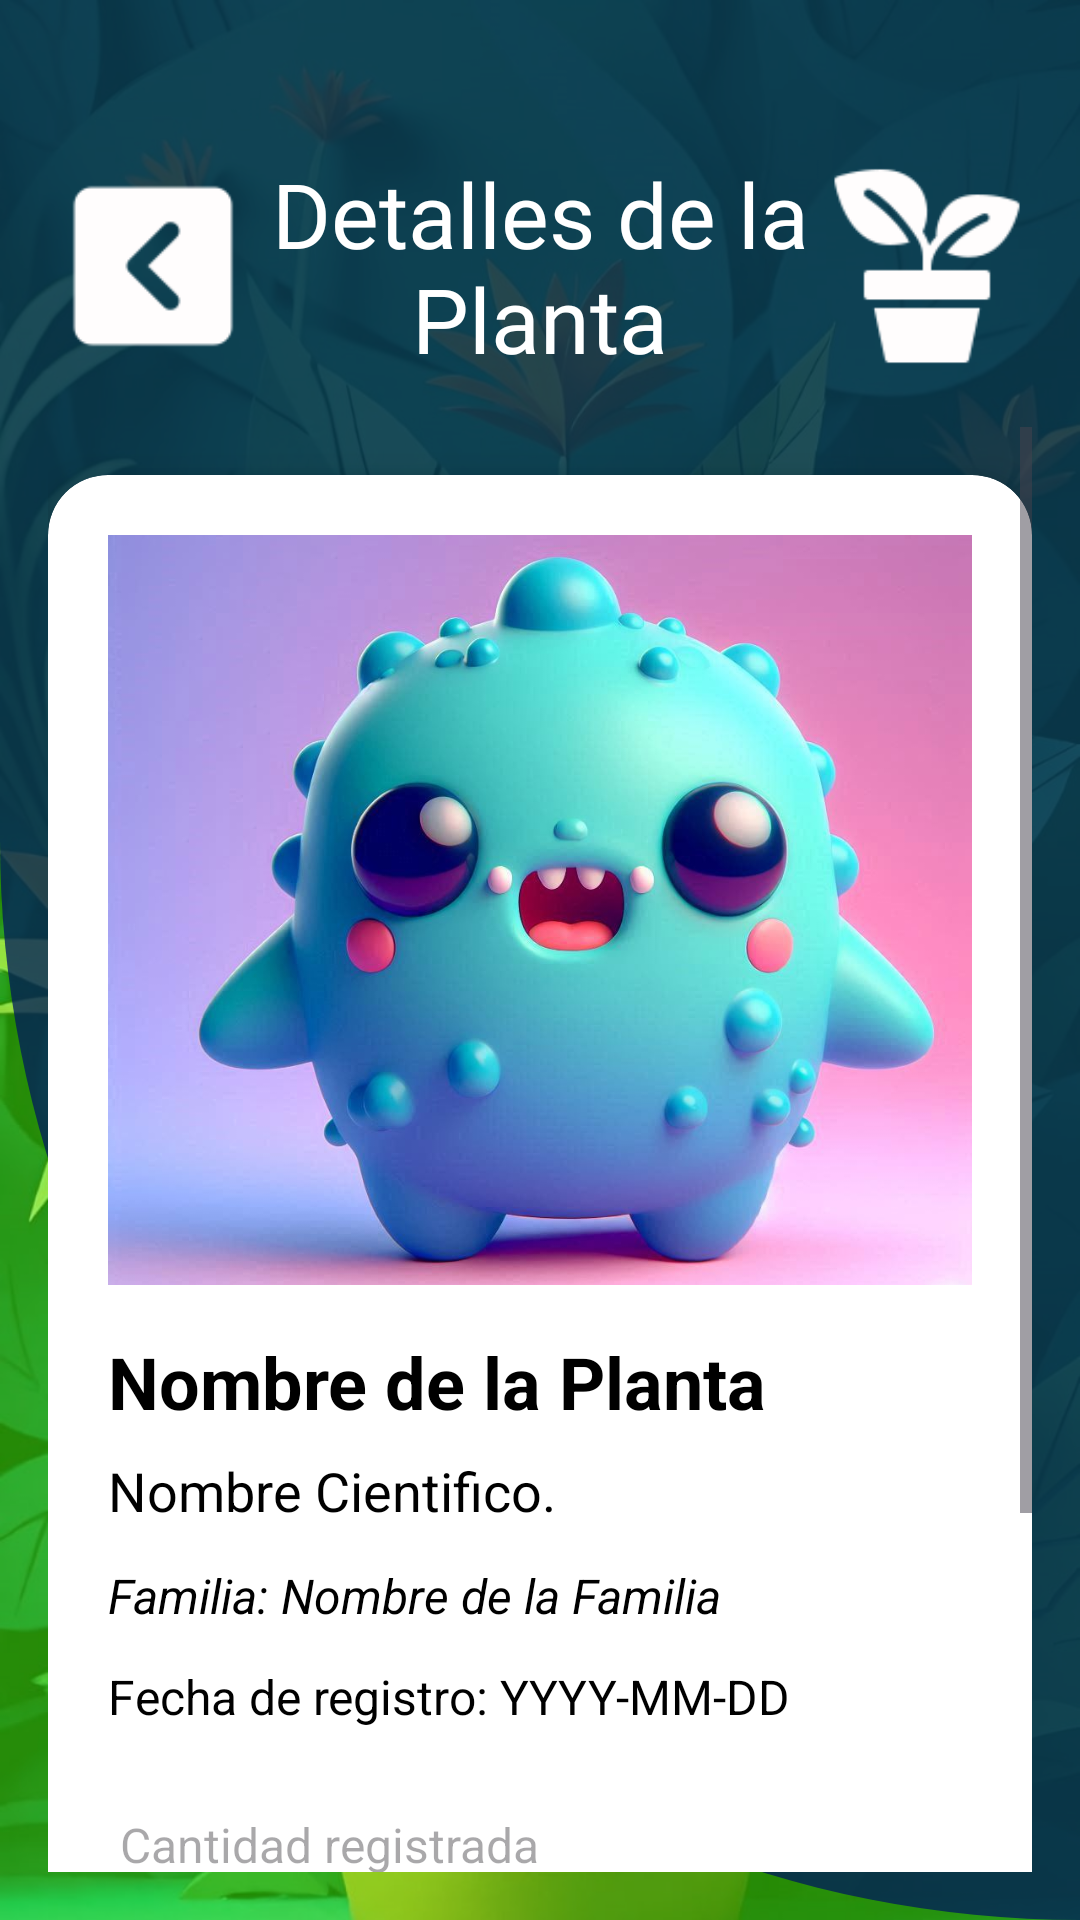

Android layout source for this screen:
<!-- AndroidManifest.xml: application theme Theme.GrowPlant -->
<!-- res/layout/activity_detalles_planta.xml -->
<?xml version="1.0" encoding="utf-8"?>
<LinearLayout
    xmlns:android="http://schemas.android.com/apk/res/android"
    xmlns:app="http://schemas.android.com/apk/res-auto"
    android:layout_width="match_parent"
    android:layout_height="match_parent"
    android:background="@drawable/backgroud4"
    android:orientation="vertical"
    android:padding="16dp"
    >

    
    <LinearLayout
        android:layout_width="match_parent"
        android:layout_height="wrap_content"
        android:orientation="horizontal"
        android:gravity="center_vertical"
        android:layout_marginTop="35dp">

        <ImageButton
            android:id="@+id/regresar"
            android:layout_width="70dp"
            android:layout_height="70dp"
            android:background="@android:color/transparent"
            android:contentDescription="Salir de la app"
            android:scaleType="fitCenter"
            android:src="@drawable/regresar" />

        <TextView
            android:id="@+id/titulo"
            android:layout_width="0dp"
            android:layout_weight="1"
            android:layout_height="wrap_content"
            android:text="Detalles de la Planta"
            android:textColor="@color/white"
            android:textSize="30sp"
            android:fontFamily="@font/creatodisplaybold"
            android:gravity="center" />

        <ImageView
            android:layout_width="70dp"
            android:layout_height="70dp"
            android:src="@drawable/maceta_icon" />
    </LinearLayout>

    <ScrollView
        android:layout_width="match_parent"
        android:layout_height="match_parent"
        android:layout_marginTop="16dp">

        <LinearLayout
            android:layout_width="match_parent"
            android:layout_height="wrap_content"
            android:orientation="vertical">

            
            <androidx.cardview.widget.CardView
                android:layout_width="match_parent"
                android:layout_height="wrap_content"
                android:layout_marginTop="16dp"
                app:cardBackgroundColor="@color/white"
                app:cardCornerRadius="20dp"
                app:cardElevation="8dp">

                <androidx.constraintlayout.widget.ConstraintLayout
                    android:layout_width="match_parent"
                    android:layout_height="wrap_content"
                    android:padding="20dp">

                    
                    <ImageView
                        android:id="@+id/iv_planta"
                        android:layout_width="match_parent"
                        android:layout_height="250dp"
                        android:scaleType="centerCrop"
                        android:src="@drawable/fotoperfilpordefecto"
                        app:layout_constraintTop_toTopOf="parent"
                        app:layout_constraintStart_toStartOf="parent"
                        app:layout_constraintEnd_toEndOf="parent" />

                    
                    
                    <TextView
                        android:id="@+id/tv_name_comun"
                        android:layout_width="0dp"
                        android:layout_height="wrap_content"
                        android:text="Nombre de la Planta"
                        android:textColor="@color/black"
                        android:textSize="24sp"
                        android:textStyle="bold"
                        app:layout_constraintTop_toBottomOf="@id/iv_planta"
                        app:layout_constraintStart_toStartOf="parent"
                        app:layout_constraintEnd_toEndOf="parent"
                        android:layout_marginTop="16dp" />

                    
                    <TextView
                        android:id="@+id/tv_name_cientifico"
                        android:layout_width="0dp"
                        android:layout_height="wrap_content"
                        android:text="Nombre Cientifico."
                        android:textColor="@color/black"
                        android:textSize="18sp"
                        android:layout_marginTop="8dp"
                        app:layout_constraintTop_toBottomOf="@+id/tv_name_comun"
                        app:layout_constraintStart_toStartOf="parent"
                        app:layout_constraintEnd_toEndOf="parent" />

                    
                    <TextView
                        android:id="@+id/tv_family_detail"
                        android:layout_width="0dp"
                        android:layout_height="wrap_content"
                        android:text="Familia: Nombre de la Familia"
                        android:textColor="@color/black"
                        android:textSize="16sp"
                        android:textStyle="italic"
                        android:layout_marginTop="12dp"
                        app:layout_constraintTop_toBottomOf="@+id/tv_name_cientifico"
                        app:layout_constraintStart_toStartOf="parent"
                        app:layout_constraintEnd_toEndOf="parent" />

                    
                    <TextView
                        android:id="@+id/tv_date_detail"
                        android:layout_width="0dp"
                        android:layout_height="wrap_content"
                        android:text="Fecha de registro: YYYY-MM-DD"
                        android:textColor="@color/black"
                        android:textSize="16sp"
                        android:layout_marginTop="12dp"
                        app:layout_constraintTop_toBottomOf="@id/tv_family_detail"
                        app:layout_constraintStart_toStartOf="parent"
                        app:layout_constraintEnd_toEndOf="parent" />

                    
                    <EditText
                        android:id="@+id/et_quantity_detail"
                        android:layout_width="match_parent"
                        android:layout_height="50dp"
                        android:hint="Cantidad registrada"
                        android:textColor="@color/black"
                        android:textSize="16sp"
                        android:layout_marginTop="12dp"
                        android:enabled="false"
                        app:layout_constraintTop_toBottomOf="@id/tv_date_detail"
                        app:layout_constraintStart_toStartOf="parent"
                        app:layout_constraintEnd_toEndOf="parent" />


                </androidx.constraintlayout.widget.ConstraintLayout>
            </androidx.cardview.widget.CardView>

            
            <TextView
                android:id="@+id/ActualizacionHeaderTextView"
                android:layout_width="wrap_content"
                android:layout_height="wrap_content"
                android:text="La actualización solo es posible para el dato de cantidad"
                android:textSize="16sp"
                android:textStyle="italic"
                android:textColor="@color/azul"
                android:gravity="center"
                android:background="@drawable/rounded_corner"
                android:layout_marginTop="20dp" />
            
            <LinearLayout
                android:layout_width="match_parent"
                android:layout_height="wrap_content"
                android:orientation="horizontal"
                android:gravity="center"
                android:layout_marginTop="16dp">

                <Button
                    android:id="@+id/btnDeletePlant"
                    android:layout_width="0dp"
                    android:layout_height="wrap_content"
                    android:layout_weight="1"
                    android:text="Eliminar"
                    android:textColor="@color/white"
                    android:backgroundTint="@color/rojo" />

                <Button
                    android:id="@+id/btnUpdatePlant"
                    android:layout_width="0dp"
                    android:layout_height="wrap_content"
                    android:layout_weight="1"
                    android:layout_marginStart="8dp"
                    android:text="Actualizar"
                    android:textColor="@color/white"
                    android:backgroundTint="@color/azul" />
            </LinearLayout>
        </LinearLayout>
    </ScrollView>
</LinearLayout>
<!-- resources referenced by this layout -->
<resources>
  <color name="azul">#001A5C</color>
  <color name="black">#FF000000</color>
  <color name="rojo">#D70000</color>
  <color name="white">#FFFFFFFF</color>
  <!-- drawable backgroud4 (drawable) -->
  <?xml version="1.0" encoding="utf-8"?>
  <layer-list xmlns:android="http://schemas.android.com/apk/res/android">
  
      <item>
          <bitmap
              android:src="@drawable/imgplanta4"
              android:gravity="fill"
              android:top="0dp"
              android:left="0dp"
              android:right="0dp"
              android:bottom="0dp" />
      </item>
      <item>
          <shape>
              <solid android:color="#8540FF00"/> 
          </shape>
      </item>
      
      <item>
          <shape>
              <solid android:color="#C0001A5C"/> 
              <corners android:bottomLeftRadius="700dp" android:bottomRightRadius="00dp"/> 
          </shape>
      </item>
  </layer-list>
  <!-- drawable fotoperfilpordefecto: jpeg bitmap (drawable, 86801 bytes) -->
  <!-- drawable maceta_icon: png bitmap (drawable, 2301 bytes) -->
  <!-- drawable regresar: png bitmap (drawable, 1156 bytes) -->
  <!-- drawable rounded_corner (drawable) -->
  <?xml version="1.0" encoding="utf-8"?>
  <shape xmlns:android="http://schemas.android.com/apk/res/android">
  
      <solid android:color="#F3FFFFFF"/> 
      <corners android:radius="20dp"/>
  </shape>
  <style name="Theme.GrowPlant" parent="Base.Theme.GrowPlant" />
  <!-- drawable imgplanta4: jpeg bitmap (drawable, 179686 bytes) -->
  <style name="Base.Theme.GrowPlant" parent="Theme.Material3.DayNight.NoActionBar">
          
          
          <item name="colorPrimary">@color/azul</item>
          <item name="colorSecondary">@color/white</item>
          <item name="colorTertiary">@color/black</item>
      </style>
</resources>
